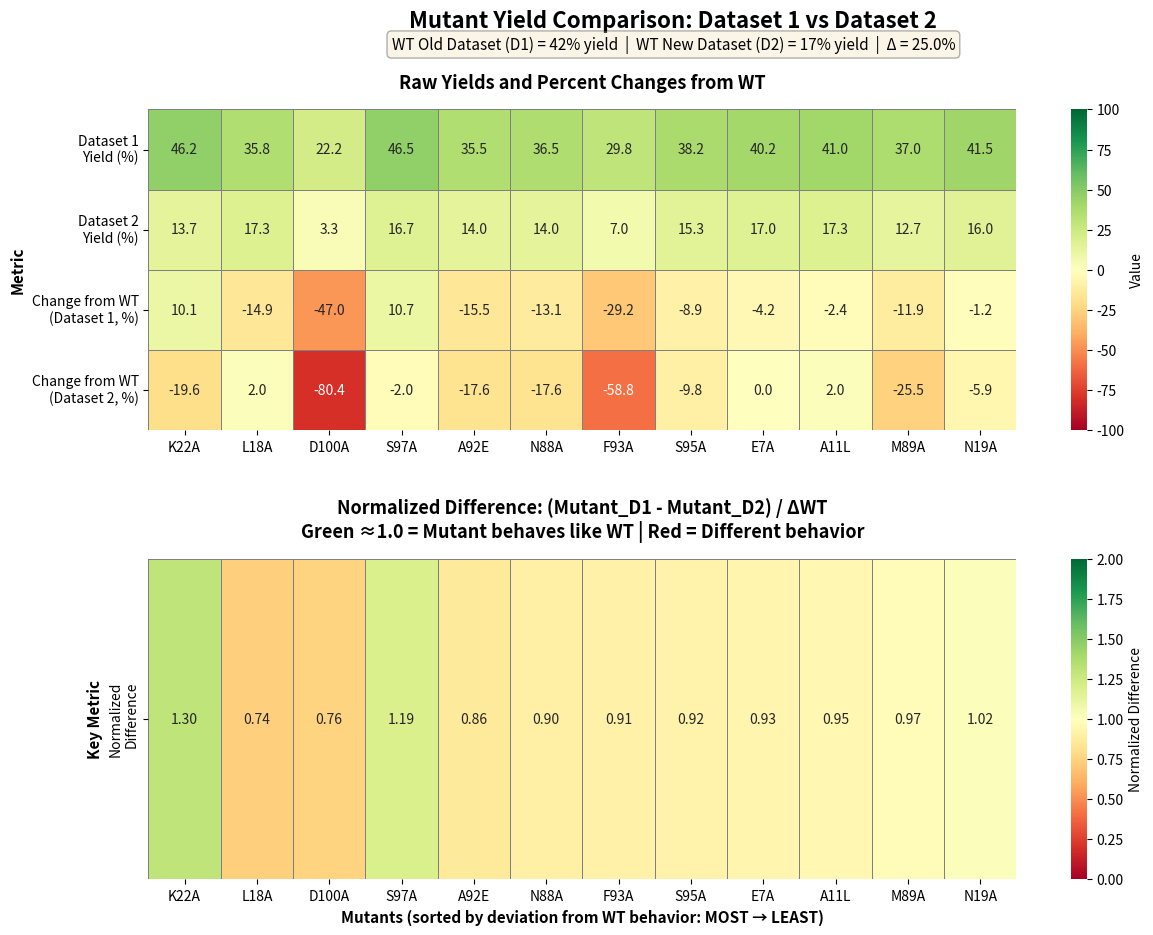

Python code for this plot:
import matplotlib.pyplot as plt
import numpy as np
import pandas as pd
import seaborn as sns

# =============================================================================
# DATA PREPARATION
# =============================================================================
data1 = {
    'Catalyst': ['WT', 'E7A', 'A11L', 'L18A', 'N19A', 'K22A', 'N88A', 
                 'M89A', 'A92E', 'F93A', 'S95A', 'S97A', 'D100A'],
    'Rep1': [38, 38, 38, 28, 35, 49, 44, 34, 36, 33, 45, 50, 15],
    'Rep2': [37, 40, 40, 33, 36, 51, 39, 32, 37, 34, 38, 49, 12],
    'Rep3': [47, 40, 43, 40, 48, 42, 26, 40, 35, 26, 34, 43, 21],
    'Rep4': [46, 43, 43, 42, 47, 43, 37, 42, 34, 26, 36, 44, 41]
}

data2 = {
    'Catalyst': ['WT', 'W96A', 'E7A', 'A11L', 'L18A', 'N19A', 'K22A', 'N88A', 
                 'M89A', 'A92E', 'F93A', 'S95A', 'S97A', 'D100A', 'V99A', 
                 'I16A', 'N14A', 'L9A', 'R10A', 'K101A', 'E104A'],
    'Replicate_a': [17, 5, 17, 17, 16, 17, 14, 14, 13, 14, 7, 14, 17, 4, 19, 13, 16, 18, 16, 12, 11],
    'Replicate_b': [17, 5, 18, 19, 19, 17, 14, 13, 12, 14, 7, 16, 15, 3, 19, 9, 14, 17, 16, 11, 16],
    'Replicate_c': [17, 5, 16, 16, 17, 14, 13, 15, 13, 14, 7, 16, 18, 3, 13, 9, 10, 12, 11, 18, 15]
}

df1 = pd.DataFrame(data1)
df1['Mean'] = df1[['Rep1','Rep2','Rep3','Rep4']].mean(axis=1)

df2 = pd.DataFrame(data2)
df2['Mean'] = df2[['Replicate_a', 'Replicate_b', 'Replicate_c']].mean(axis=1)

# Get WT values
WT1 = df1[df1['Catalyst']=='WT']['Mean'].values[0]
WT2 = df2[df2['Catalyst']=='WT']['Mean'].values[0]
DELTA_WT = WT1 - WT2

# Calculate metrics for all mutants
df1['Percent_Change'] = ((df1['Mean'] - WT1) / WT1) * 100
df2['Percent_Change'] = ((df2['Mean'] - WT2) / WT2) * 100

# Find common mutants (excluding WT)
common_mutants = sorted(list(set(df1['Catalyst']) & set(df2['Catalyst']) - {'WT'}))

# =============================================================================
# CREATE HEATMAP DATA
# =============================================================================
heatmap_data = []

for mutant in common_mutants:
    raw1 = df1[df1['Catalyst']==mutant]['Mean'].values[0]
    raw2 = df2[df2['Catalyst']==mutant]['Mean'].values[0]
    pc1 = df1[df1['Catalyst']==mutant]['Percent_Change'].values[0]
    pc2 = df2[df2['Catalyst']==mutant]['Percent_Change'].values[0]
    norm_diff = (raw1 - raw2) / DELTA_WT
    
    heatmap_data.append({
        'Mutant': mutant,
        'Dataset 1\nYield (%)': raw1,
        'Dataset 2\nYield (%)': raw2,
        'Change from WT\n(Dataset 1, %)': pc1,
        'Change from WT\n(Dataset 2, %)': pc2,
        'Normalized\nDifference': norm_diff
    })

df_heatmap = pd.DataFrame(heatmap_data)
df_heatmap = df_heatmap.set_index('Mutant')

# Sort by absolute difference from WT behavior (normalized difference from 1.0)
# Sort DESCENDING - most deviation first
df_heatmap['sort_key'] = abs(df_heatmap['Normalized\nDifference'] - 1.0)
df_heatmap = df_heatmap.sort_values('sort_key', ascending=False)
df_heatmap = df_heatmap.drop('sort_key', axis=1)

# =============================================================================
# CREATE FIGURE WITH TWO HEATMAPS
# =============================================================================
fig = plt.figure(figsize=(14, 10))
gs = fig.add_gridspec(2, 1, height_ratios=[1, 1], hspace=0.4)

# Title
fig.suptitle('Mutant Yield Comparison: Dataset 1 vs Dataset 2', 
             fontsize=16, fontweight='bold', y=0.98)

# Add info box
info_text = f'WT Old Dataset (D1) = 42% yield  |  WT New Dataset (D2) = 17% yield  |  Δ = {DELTA_WT:.1f}%'
fig.text(0.5, 0.94, info_text, ha='center', fontsize=11, 
         bbox=dict(boxstyle='round', facecolor='wheat', alpha=0.3))

# =============================================================================
# TOP HEATMAP: Raw yields and percent changes
# =============================================================================
ax1 = fig.add_subplot(gs[0])

data_top = df_heatmap[['Dataset 1\nYield (%)', 'Dataset 2\nYield (%)', 
                        'Change from WT\n(Dataset 1, %)', 'Change from WT\n(Dataset 2, %)']].T

sns.heatmap(data_top, annot=True, fmt='.1f', cmap='RdYlGn', center=0,
            cbar_kws={'label': 'Value'}, ax=ax1, linewidths=0.5, 
            linecolor='gray', vmin=-100, vmax=100)

ax1.set_title('Raw Yields and Percent Changes from WT', 
              fontweight='bold', fontsize=13, pad=15)
ax1.set_ylabel('Metric', fontweight='bold', fontsize=11)
ax1.set_xlabel('')

# =============================================================================
# BOTTOM HEATMAP: Normalized difference (key metric)
# =============================================================================
ax2 = fig.add_subplot(gs[1])

data_bottom = df_heatmap[['Normalized\nDifference']].T

# Custom colormap: green around 1.0, red for deviations
sns.heatmap(data_bottom, annot=True, fmt='.2f', cmap='RdYlGn', center=1.0,
            cbar_kws={'label': 'Normalized Difference'}, ax=ax2, 
            linewidths=0.5, linecolor='gray', vmin=0, vmax=2)

ax2.set_title('Normalized Difference: (Mutant_D1 - Mutant_D2) / ΔWT\n' + 
              'Green ≈1.0 = Mutant behaves like WT | Red = Different behavior',
              fontweight='bold', fontsize=13, pad=15)
ax2.set_ylabel('Key Metric', fontweight='bold', fontsize=11)
ax2.set_xlabel('Mutants (sorted by deviation from WT behavior: MOST → LEAST)', 
               fontweight='bold', fontsize=11)

plt.tight_layout()
plt.savefig("Mutant_Comparison_Heatmap.png", dpi=300, bbox_inches='tight')
plt.show()

# =============================================================================
# SUMMARY STATISTICS
# =============================================================================
print("\n" + "="*80)
print("MUTANT BEHAVIOR SUMMARY")
print("="*80)
print("\nMutants sorted by deviation from WT behavior:")
print("(MOST deviation → LEAST deviation)\n")

summary = df_heatmap.copy()
summary['Deviation from WT'] = abs(summary['Normalized\nDifference'] - 1.0)
summary = summary.sort_values('Deviation from WT', ascending=False)

for idx, row in summary.iterrows():
    norm_diff = row['Normalized\nDifference']
    deviation = row['Deviation from WT']
    
    if deviation < 0.2:
        behavior = "✓ WT-like"
    elif norm_diff < 0.8:
        behavior = "↓ More affected in Dataset 2"
    else:
        behavior = "↑ More affected in Dataset 1"
    
    print(f"{idx:8s} | Norm.Diff: {norm_diff:5.2f} | Deviation: {deviation:5.2f} | {behavior}")

print("\n" + "="*80)